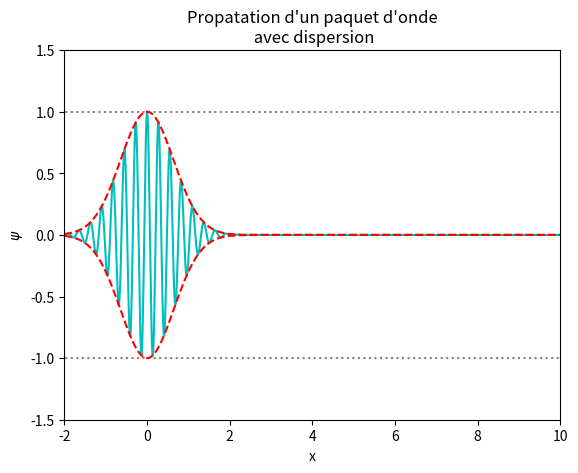

Here is the Python script that generated this plot:
'''
Nom du programme : PropagationAvecDispersion

Auteurs : Vincent Lusset, Arnaud Raoux et la prépa agreg de Montrouge
Adresse : Departement de physique de l'Ecole Normale Superieure
		24 rue Lhomond
		75005 Paris
Contact : arnaud.raoux@ens.fr

Année de création : 2018
Version : 1.1

Liste des modifications
v 1.00 : 2018-03-01 Première version complète
v 1.10 : 2019-03-12 Amélioration, simplification et nettoyage du code

Version de Python
3.6

LICENCE
Cette oeuvre, création, site ou texte est sous licence Creative Commons Attribution - Pas d'Utilisation Commerciale 4.0 International. Pour accéder à une copie de cette licence, merci de vous rendre à l'adresse suivante http://creativecommons.org/licenses/by-nc/4.0/ ou envoyez un courrier à Creative Commons, 444 Castro Street, Suite 900, Mountain View, California, 94041, USA.

AVERTISSEMENT
Pour un affichage optimal, il est recommandé de mettre la fenêtre en plein écran.

Description : 
Ce programme permet d'observer l'effet de la dispersion sur la propagation d'une onde, et en particulier de faire la différence entre vitesse de phase et vitesse de groupe.
'''
#import des bibliothèques/fonctions python
from matplotlib import pyplot, animation
from numpy import *

# =============================================================================
# --- Définitions ------------------------------------------------
# =============================================================================

Xmin = -2
Xmax = 10.0 #échelle max selon l'axe de propagation
Tmax = 10.0 #échelle max selon le temps

NbEchantillons=3000 # Échantillonage spatial
NbEchantillonsT=100 # Échantillonage temporel

x = linspace(Xmin,Xmax,NbEchantillons) # x est ici un array en ligne
t = linspace(0,Tmax,NbEchantillonsT).reshape((NbEchantillonsT,1)) # t un array en colonne

T=0.25 #période de l'onde

#définition des vitesses de phase et de groupe (à optimiser, avec vphi > vg)
c=1
vphi=1.1*c # Pas de dispersion si vphi=vg
vg=c**2/vphi

tau = 15 # Temps d'amortissement de l'onde. À comparer à Tmax

# =============================================================================
# --- Creation de la figure ------------------------------------------
# =============================================================================
fig = pyplot.figure()
ax = pyplot.axes(xlim=(Xmin, Xmax), ylim=(-1.5, 1.5))

ax.set_xlabel(r'x')
ax.set_ylabel(r'$\psi$')
ax.set_title('Propatation d\'un paquet d\'onde\n avec dispersion')

ax.axhline(y=1,xmin=Xmin,xmax=Xmax,linestyle=':',color='grey') 
ax.axhline(y=-1,xmin=Xmin,xmax=Xmax,linestyle=':',color='grey') 

# =============================================================================
# --- Matrices de données ------------------------------------------
# =============================================================================

# On construit des matrices où chaque ligne correspond à un instant t donné.
att = 1+(t/tau)**2

mescourbes=exp(-(t-x/vg)**2/att)*cos(2*pi/T*(t-x/vphi))/att
monenveloppe_p=exp(-(t-x/vg)**2/att)/att
monenveloppe_m=-exp(-(t-x/vg)**2/att)/att

max_enveloppe = (vg*t,1/att)

# =============================================================================
# --- Initialisation ------------------------------------------
# =============================================================================

courbe, = ax.plot(x,mescourbes[0,:],'c-')
enveloppes_p, = ax.plot(x,monenveloppe_p[0,:], 'r--')
enveloppes_m, = ax.plot(x,monenveloppe_m[0,:], 'r--')

points_vg, = pyplot.plot([], [], 'ro')  # point rouge avançant à vg
points_vphi, = pyplot.plot([], [], 'bo') # point bleu avançant à vphi

# =============================================================================
# --- Incrémentation ------------------------------------------
# =============================================================================

def incrementemps(i):
   courbe.set_ydata(mescourbes[i,:])
   enveloppes_p.set_ydata(monenveloppe_p[i,:])
   enveloppes_m.set_ydata(monenveloppe_m[i,:])
   points_vg.set_data(max_enveloppe[0][i],max_enveloppe[1][i])

   x_vphi = t[i]*vphi # position du point à l'instant t[i]
   indice_x = where(x>x_vphi)[0][0] # on recherche l'indice qui correspond le mieux à x[indice]=x_vphi
   points_vphi.set_data(x_vphi,mescourbes[i,indice_x])

   return courbe,

# =============================================================================
# --- Animation  --------------------------------------------------------------
# =============================================================================

line_ani = animation.FuncAnimation(fig, incrementemps, 100, interval=50, blit=False)

pyplot.show()